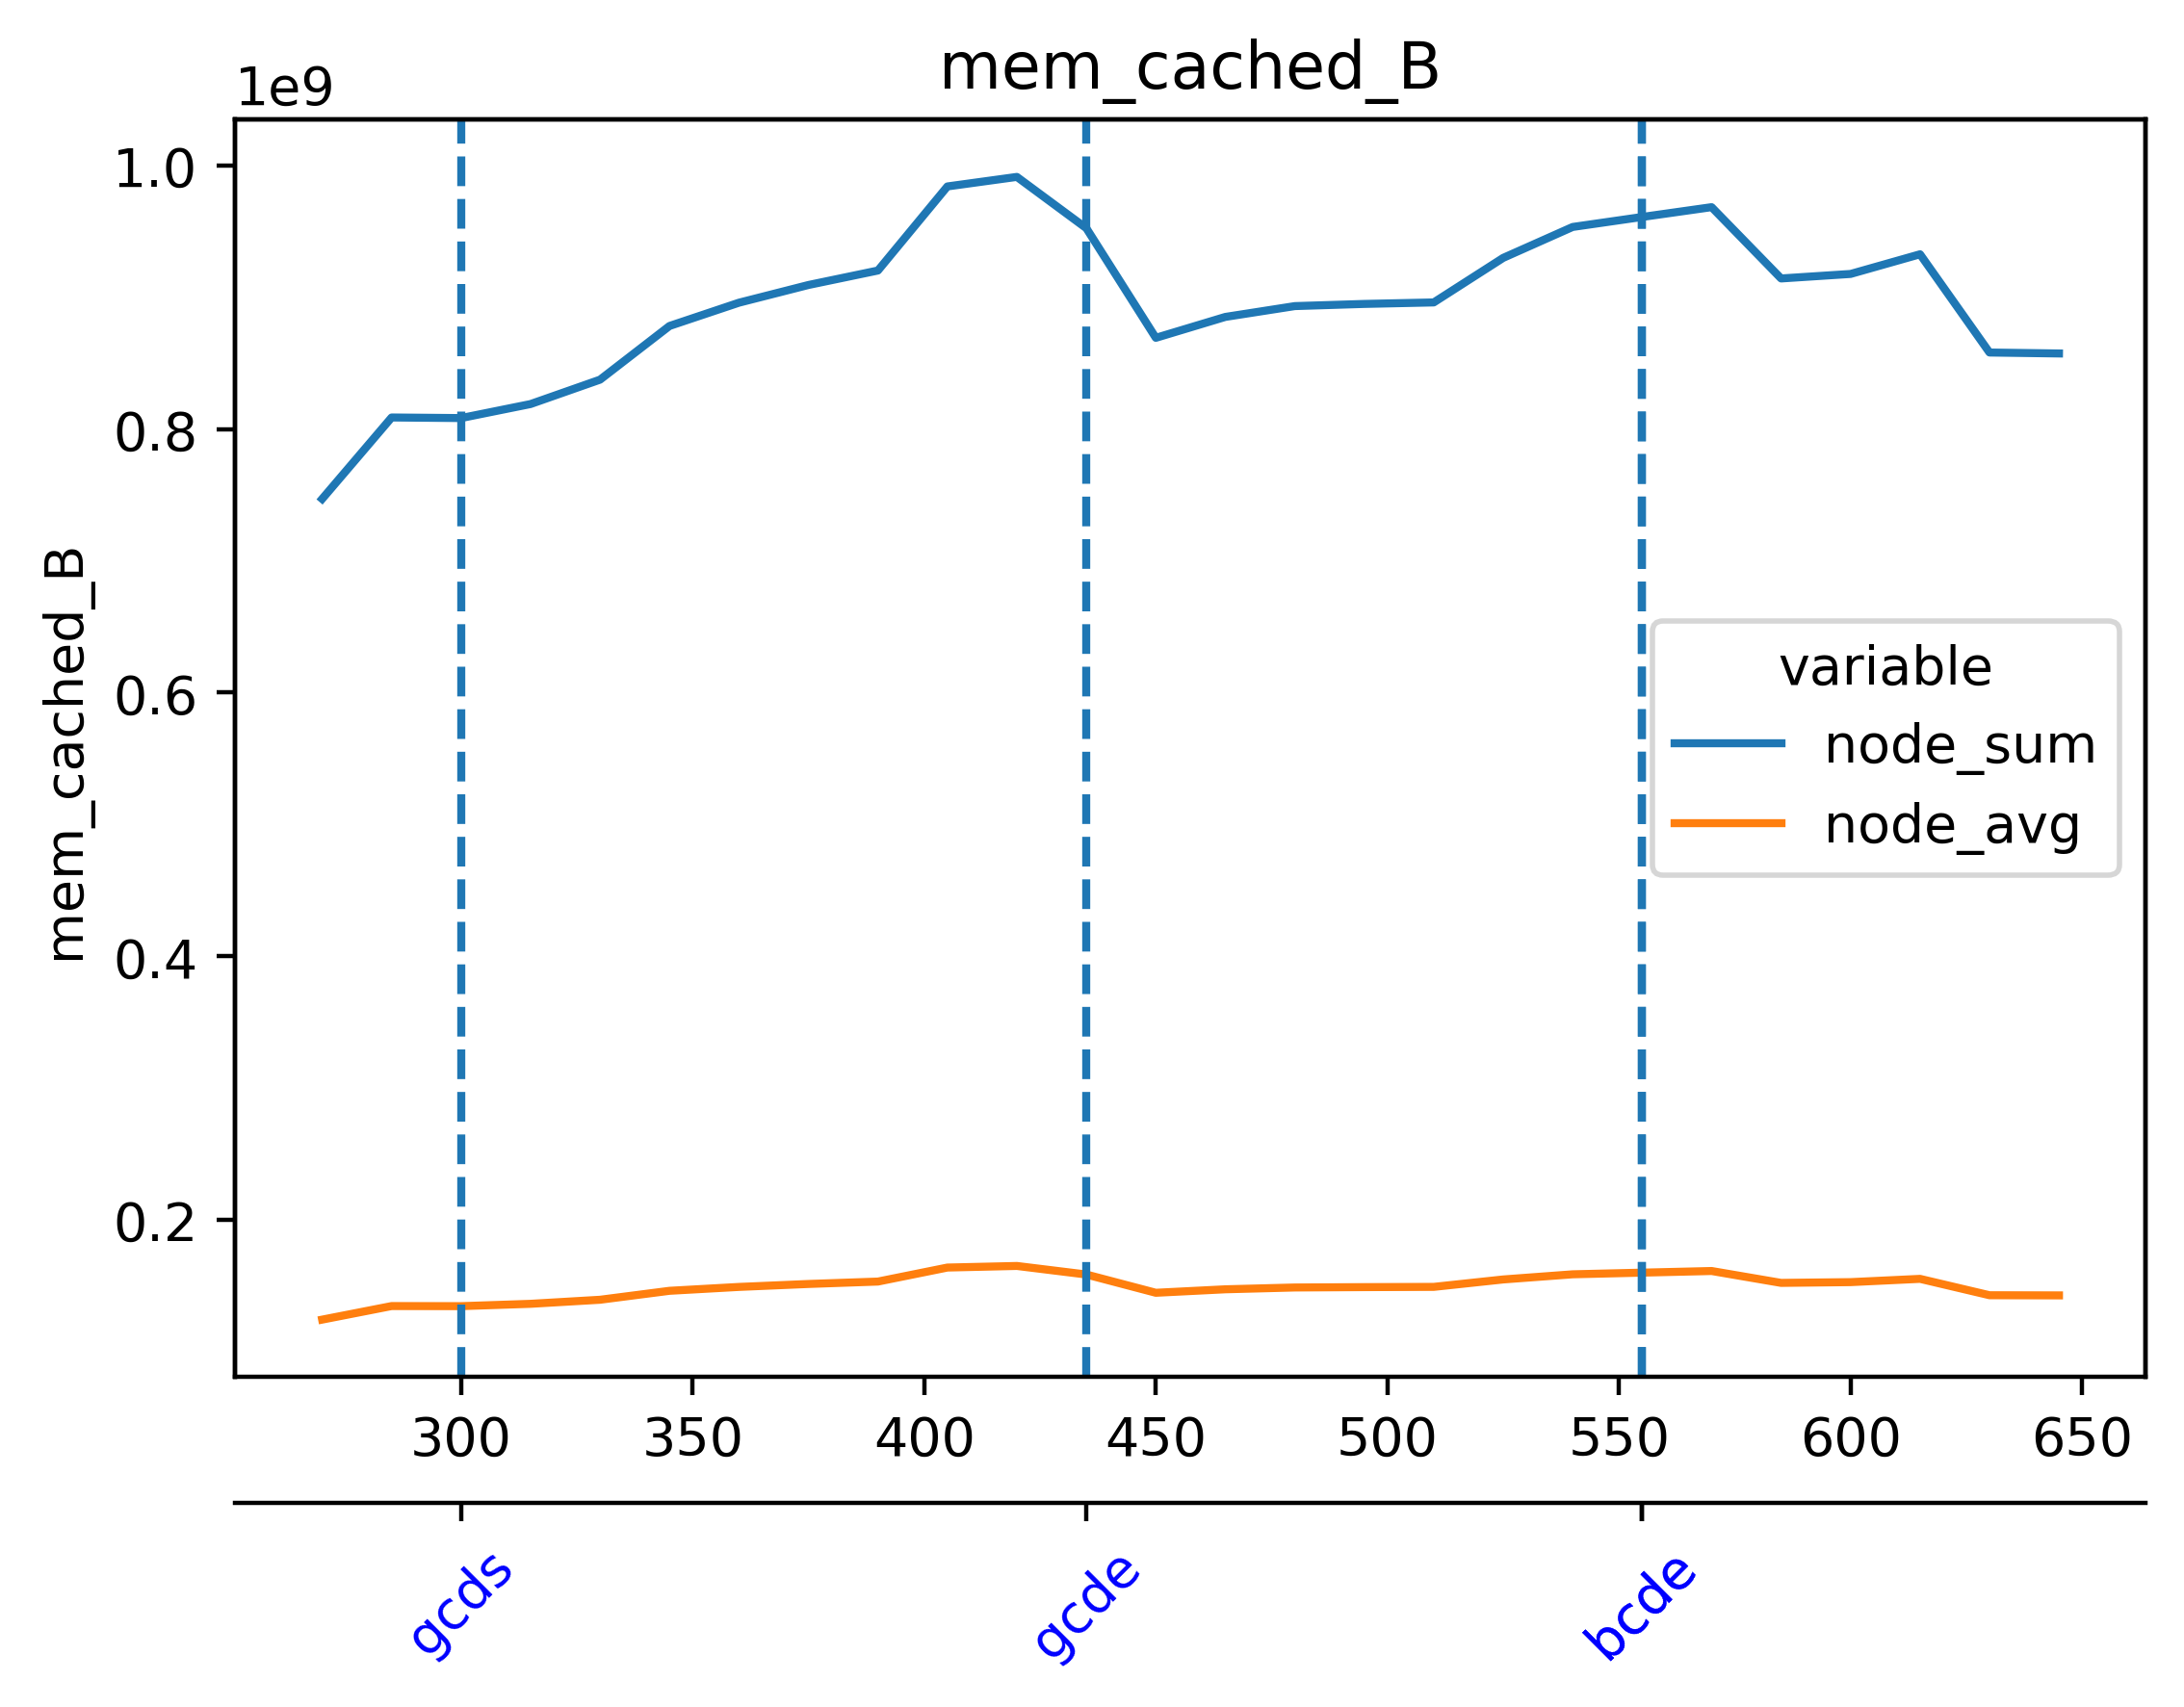

Source data for this figure (header and first rows):
timestamp, beacon-metrics-gazer--9d316b6e9aa74b7299…, cadvisor, cl-1-prysm-geth--41ea38c7ab484187aea4c00…, cl-2-prysm-geth--d4c7c550a22a4d72b6264e3…, cl-3-prysm-geth--5fa5e7027a8b48fe88a976b…, cl-4-prysm-geth--bf9b7cede1f74f37acb6b8f…, cl-5-prysm-geth--dadda985c88241988107c85…, dora--ae41b9d83a724f4b8ced839ed55c3b18, el-1-geth-prysm--5edb3644f0d74ccb9237f94…, el-2-geth-prysm--28409563920c4702898404d…, el-3-geth-prysm--34913541bf98469ea24f3b2…, el-4-geth-prysm--4d2adf113d5c415e8650d95…, el-5-geth-prysm--c69e01da5b54418399a3651…, el-forkmon--d48c4eced8d1413ebd8bea77b230…, ethereum-metrics-exporter-1-prysm-geth--…, ethereum-metrics-exporter-2-prysm-geth--…, ethereum-metrics-exporter-3-prysm-geth--…, ethereum-metrics-exporter-4-prysm-geth--…, ethereum-metrics-exporter-5-prysm-geth--…, grafana--ad5738e121764c40a3c41014f1ef263…, helpers-grafana-1, kurtosis-api--5eb1669ce9fd4d51b8babb50c0…, kurtosis-engine--c86de4a013f447ea8b744e4…
1716903809, 7933952, 252436480, 244060160, 225034240, 231473152, 213766144, 202829824, 34009088, 62029824, 43302912, 43786240, 42840064, 43732992, 35119104, 13770752, 9506816, 9633792, 9519104, 8462336, 174006272, 123928576, 69197824, 37625856
1716903824, 7553024, 252010496, 256077824, 234119168, 232058880, 218116096, 235204608, 35729408, 61992960, 44109824, 44158976, 44318720, 43917312, 32817152, 13873152, 9027584, 8491008, 8986624, 9109504, 171323392, 111448064, 65155072, 37842944
1716903839, 15306752, 252739584, 256647168, 237150208, 234590208, 228818944, 241438720, 49643520, 61890560, 44015616, 44453888, 44228608, 44113920, 32112640, 14430208, 8826880, 8974336, 9924608, 8818688, 175505408, 105807872, 61583360, 35713024
1716903854, 15478784, 250761216, 258854912, 240087040, 272572416, 240132096, 245825536, 50262016, 62648320, 44855296, 45756416, 44904448, 44429312, 33497088, 13770752, 8798208, 9015296, 9474048, 8568832, 177627136, 104050688, 60010496, 34402304
1716903869, 15478784, 265654272, 266223616, 242413568, 282734592, 253677568, 251215872, 50294784, 63184896, 44953600, 45449216, 45109248, 45309952, 31207424, 14053376, 8761344, 9240576, 9113600, 8589312, 177647616, 104050688, 60010496, 35024896
1716903884, 15478784, 265773056, 269094912, 244977664, 282947584, 262348800, 251400192, 50319360, 63156224, 45449216, 45973504, 45572096, 45678592, 31768576, 14503936, 8716288, 10362880, 10010624, 9183232, 196526080, 104050688, 60010496, 35024896
1716903899, 15478784, 266035200, 269238272, 268156928, 287633408, 265093120, 254156800, 50323456, 63438848, 45727744, 46546944, 45740032, 46817280, 32387072, 14000128, 8974336, 8871936, 9809920, 8970240, 196915200, 104050688, 60010496, 35024896
1716903914, 15478784, 266301440, 273600512, 268546048, 298397696, 292614144, 291639296, 50364416, 63545344, 46481408, 47124480, 46444544, 47181824, 32460800, 13914112, 10031104, 8663040, 9195520, 8650752, 197111808, 104071168, 60010496, 35024896
1716903929, 15478784, 266338304, 287330304, 270503936, 298266624, 303276032, 291897344, 50380800, 63496192, 46886912, 46755840, 46489600, 47325184, 32509952, 13791232, 8736768, 9576448, 8966144, 9699328, 200384512, 104071168, 60010496, 43601920
1716903944, 15478784, 266076160, 294932480, 288768000, 301150208, 305610752, 294154240, 50413568, 64126976, 47673344, 46915584, 47325184, 47448064, 33435648, 14200832, 9203712, 8536064, 9297920, 9527296, 200642560, 104075264, 60010496, 43601920
1716903959, 15478784, 260968448, 297406464, 294776832, 302882816, 307826688, 296685568, 36401152, 64065536, 47710208, 47550464, 47308800, 47656960, 32468992, 14643200, 9334784, 9449472, 9461760, 8986624, 194428928, 100139008, 61202432, 43601920
1716903974, 15478784, 260714496, 299884544, 300183552, 320090112, 347213824, 311533568, 36503552, 64778240, 48021504, 48115712, 48091136, 48295936, 31813632, 14458880, 8843264, 9129984, 10067968, 9867264, 194453504, 100139008, 61202432, 43601920
1716903989, 15478784, 262082560, 299692032, 310026240, 320188416, 356659200, 313741312, 36503552, 64053248, 47972352, 48222208, 48152576, 49377280, 32018432, 14110720, 8847360, 8622080, 8822784, 9293824, 194469888, 100139008, 61202432, 43905024
1716904004, 15478784, 262078464, 319066112, 310054912, 325373952, 356691968, 316436480, 36503552, 65142784, 48730112, 48754688, 48668672, 49414144, 33562624, 13926400, 8691712, 9416704, 9494528, 9658368, 194531328, 100139008, 61202432, 43905024
1716904019, 15478784, 266014720, 352882688, 310071296, 334581760, 356720640, 321421312, 36503552, 64835584, 48873472, 48959488, 48787456, 49180672, 34447360, 14094336, 8814592, 8945664, 9519104, 9633792, 194572288, 100139008, 61222912, 43905024
1716904034, 15478784, 265760768, 375951360, 321110016, 334618624, 359129088, 326873088, 36528128, 65978368, 49557504, 49741824, 48873472, 51064832, 32346112, 14684160, 9814016, 8900608, 10448896, 9527296, 188268544, 98406400, 61255680, 43905024
1716904049, 15478784, 266010624, 375967744, 348618752, 334643200, 387768320, 326942720, 36540416, 66121728, 49598464, 50237440, 49242112, 51404800, 34140160, 13660160, 8978432, 9363456, 10907648, 9625600, 188395520, 98410496, 61255680, 43184128
1716904064, 15478784, 265752576, 379883520, 348942336, 334946304, 387903488, 329646080, 36556800, 66486272, 50335744, 50319360, 49786880, 51281920, 31645696, 14118912, 9302016, 8806400, 10919936, 9744384, 182280192, 98410496, 60534784, 43544576
1716904079, 15478784, 265764864, 382320640, 348684288, 360398848, 387936256, 337567744, 34762752, 66719744, 50495488, 50892800, 49782784, 51400704, 31481856, 14061568, 9854976, 8888320, 10072064, 9392128, 176553984, 97431552, 59744256, 43544576
1716904094, 15478784, 266285056, 388259840, 349007872, 364535808, 387960832, 354795520, 34775040, 67645440, 51564544, 50937856, 50896896, 52293632, 31150080, 13656064, 8937472, 8998912, 9592832, 10153984, 176566272, 97435648, 59744256, 41005056
1716904109, 15478784, 265752576, 388313088, 349249536, 364589056, 388481024, 354861056, 34779136, 67424256, 51019776, 50970624, 50593792, 52404224, 32899072, 14483456, 9232384, 8716288, 9596928, 9629696, 171057152, 96038912, 57450496, 40665088
1716904124, 15478784, 265764864, 388317184, 349282304, 364630016, 388497408, 354918400, 34779136, 68288512, 51924992, 52408320, 51204096, 52658176, 31604736, 14077952, 9043968, 8724480, 9461760, 9646080, 160751616, 93081600, 56098816, 35946496
1716904139, 15478784, 265764864, 388382720, 349298688, 371208192, 388538368, 355364864, 34779136, 69877760, 52105216, 52203520, 51359744, 53678080, 29777920, 14315520, 9957376, 8712192, 9650176, 9519104, 141176832, 71241728, 41545728, 31227904
1716904154, 15478784, 265756672, 395730944, 349339648, 371269632, 392863744, 359653376, 34811904, 71094272, 52428800, 52719616, 52322304, 54677504, 31432704, 13590528, 9584640, 8876032, 10108928, 9576448, 141185024, 71254016, 41357312, 31227904
1716904169, 15478784, 266027008, 395747328, 349507584, 371286016, 399630336, 359698432, 34811904, 71364608, 52473856, 53075968, 52084736, 54738944, 29343744, 13774848, 9306112, 9007104, 9723904, 9478144, 141197312, 71380992, 41357312, 31227904
1716904184, 15478784, 265760768, 395759616, 349544448, 371580928, 399388672, 359714816, 34988032, 72462336, 54644736, 53297152, 53575680, 54870016, 29220864, 14761984, 9408512, 9838592, 9707520, 9039872, 141193216, 71380992, 41357312, 31510528
1716904199, 15478784, 265760768, 395780096, 349564928, 374099968, 399425536, 359743488, 35053568, 73207808, 54788096, 54190080, 53645312, 55607296, 29499392, 14057472, 9175040, 8962048, 10072064, 9105408, 141324288, 71409664, 41357312, 31510528
1716904214, 19492864, 265760768, 405213184, 356007936, 374661120, 399446016, 370454528, 50814976, 73437184, 54956032, 54808576, 54415360, 55603200, 27537408, 14336000, 9166848, 8658944, 10035200, 9826304, 141328384, 71426048, 41357312, 31510528
1716904229, 19492864, 266035200, 405229568, 356020224, 374784000, 399482880, 370487296, 50913280, 74223616, 55119872, 54943744, 54460416, 56442880, 30679040, 13971456, 9314304, 8687616, 9682944, 9187328, 141332480, 71458816, 41357312, 31510528
1716904244, 19492864, 265760768, 405237760, 356057088, 374874112, 376393728, 370499584, 50921472, 74772480, 55607296, 55775232, 55164928, 56639488, 29642752, 14000128, 9838592, 8634368, 9449472, 9228288, 141332480, 71458816, 41357312, 31797248
1716904259, 19492864, 265756672, 363614208, 356073472, 376999936, 376434688, 370798592, 50921472, 74858496, 55672832, 56000512, 55205888, 56971264, 30646272, 13991936, 9244672, 8839168, 10342400, 9973760, 141438976, 71458816, 41357312, 31797248
1716904274, 19492864, 265781248, 363622400, 360386560, 377032704, 377389056, 373161984, 50933760, 75390976, 55771136, 57155584, 56123392, 57356288, 29671424, 14876672, 9224192, 9175040, 9396224, 9887744, 143269888, 71487488, 41357312, 31797248
1716904289, 19492864, 265760768, 363683840, 360464384, 377049088, 379523072, 372940800, 50933760, 75857920, 56655872, 57208832, 56180736, 57987072, 29732864, 15863808, 9162752, 8851456, 9408512, 9330688, 143269888, 71487488, 41357312, 31789056
1716904304, 19492864, 266285056, 363704320, 360521728, 377106432, 376852480, 373215232, 50933760, 76349440, 56696832, 57323520, 56782848, 58396672, 30433280, 16138240, 9248768, 8839168, 9576448, 10346496, 143269888, 71487488, 41357312, 31789056
1716904319, 19492864, 266022912, 363712512, 360546304, 377106432, 376893440, 372989952, 51036160, 76304384, 57180160, 57589760, 56819712, 58691584, 29650944, 13385728, 9207808, 9084928, 9674752, 9940992, 143466496, 71487488, 41357312, 31789056
1716904334, 19492864, 265764864, 363737088, 364863488, 379293696, 385466368, 373440512, 36827136, 76275712, 57171968, 57569280, 57835520, 58810368, 29032448, 13811712, 8962048, 9142272, 9641984, 10137600, 143499264, 71499776, 41357312, 31789056
1716904349, 19492864, 266027008, 363741184, 365064192, 379318272, 393478144, 373211136, 36851712, 76582912, 57462784, 57749504, 58052608, 58986496, 29384704, 14909440, 9043968, 9867264, 9461760, 9351168, 143478784, 71507968, 41357312, 31744000
1716904364, 19492864, 265760768, 363749376, 365096960, 379617280, 393494528, 373493760, 36859904, 76726272, 58241024, 58720256, 57954304, 59736064, 30953472, 14196736, 9842688, 9355264, 9146368, 9719808, 143474688, 71507968, 41357312, 31744000
1716904379, 19492864, 265764864, 363761664, 365113344, 379379712, 393535488, 375656448, 36859904, 77434880, 58675200, 58716160, 58499072, 60469248, 31506432, 14147584, 9662464, 8990720, 10035200, 10653696, 139755520, 68657152, 39006208, 31744000
1716904394, 19492864, 266293248, 347095040, 367575040, 386891776, 370171904, 377548800, 36859904, 78045184, 58888192, 58925056, 58626048, 60391424, 30490624, 14548992, 9105408, 9175040, 10821632, 10018816, 139759616, 68710400, 39006208, 31744000
1716904409, 19492864, 266313728, 347107328, 369803264, 387178496, 370216960, 377606144, 36921344, 78344192, 58867712, 59281408, 58744832, 60432384, 31567872, 14127104, 9023488, 8998912, 8925184, 9412608, 139755520, 68710400, 39006208, 31539200
1716904424, 19492864, 266027008, 349470720, 369856512, 386973696, 370507776, 377671680, 36937728, 78172160, 59928576, 59752448, 59342848, 61509632, 31895552, 14131200, 9535488, 9056256, 9965568, 9383936, 139755520, 68710400, 39006208, 31539200
1716904439, 19492864, 265768960, 347598848, 369868800, 387244032, 324882432, 386248704, 36950016, 79060992, 59973632, 60997632, 59899904, 61468672, 31158272, 14888960, 9457664, 9478144, 9924608, 9449472, 140103680, 68710400, 39006208, 31539200
1716904454, 19492864, 265764864, 348692480, 369909760, 387010560, 324890624, 386260992, 36958208, 79572992, 60768256, 60977152, 59867136, 61652992, 30339072, 14540800, 9232384, 8998912, 9560064, 9883648, 140107776, 68710400, 39006208, 31539200
